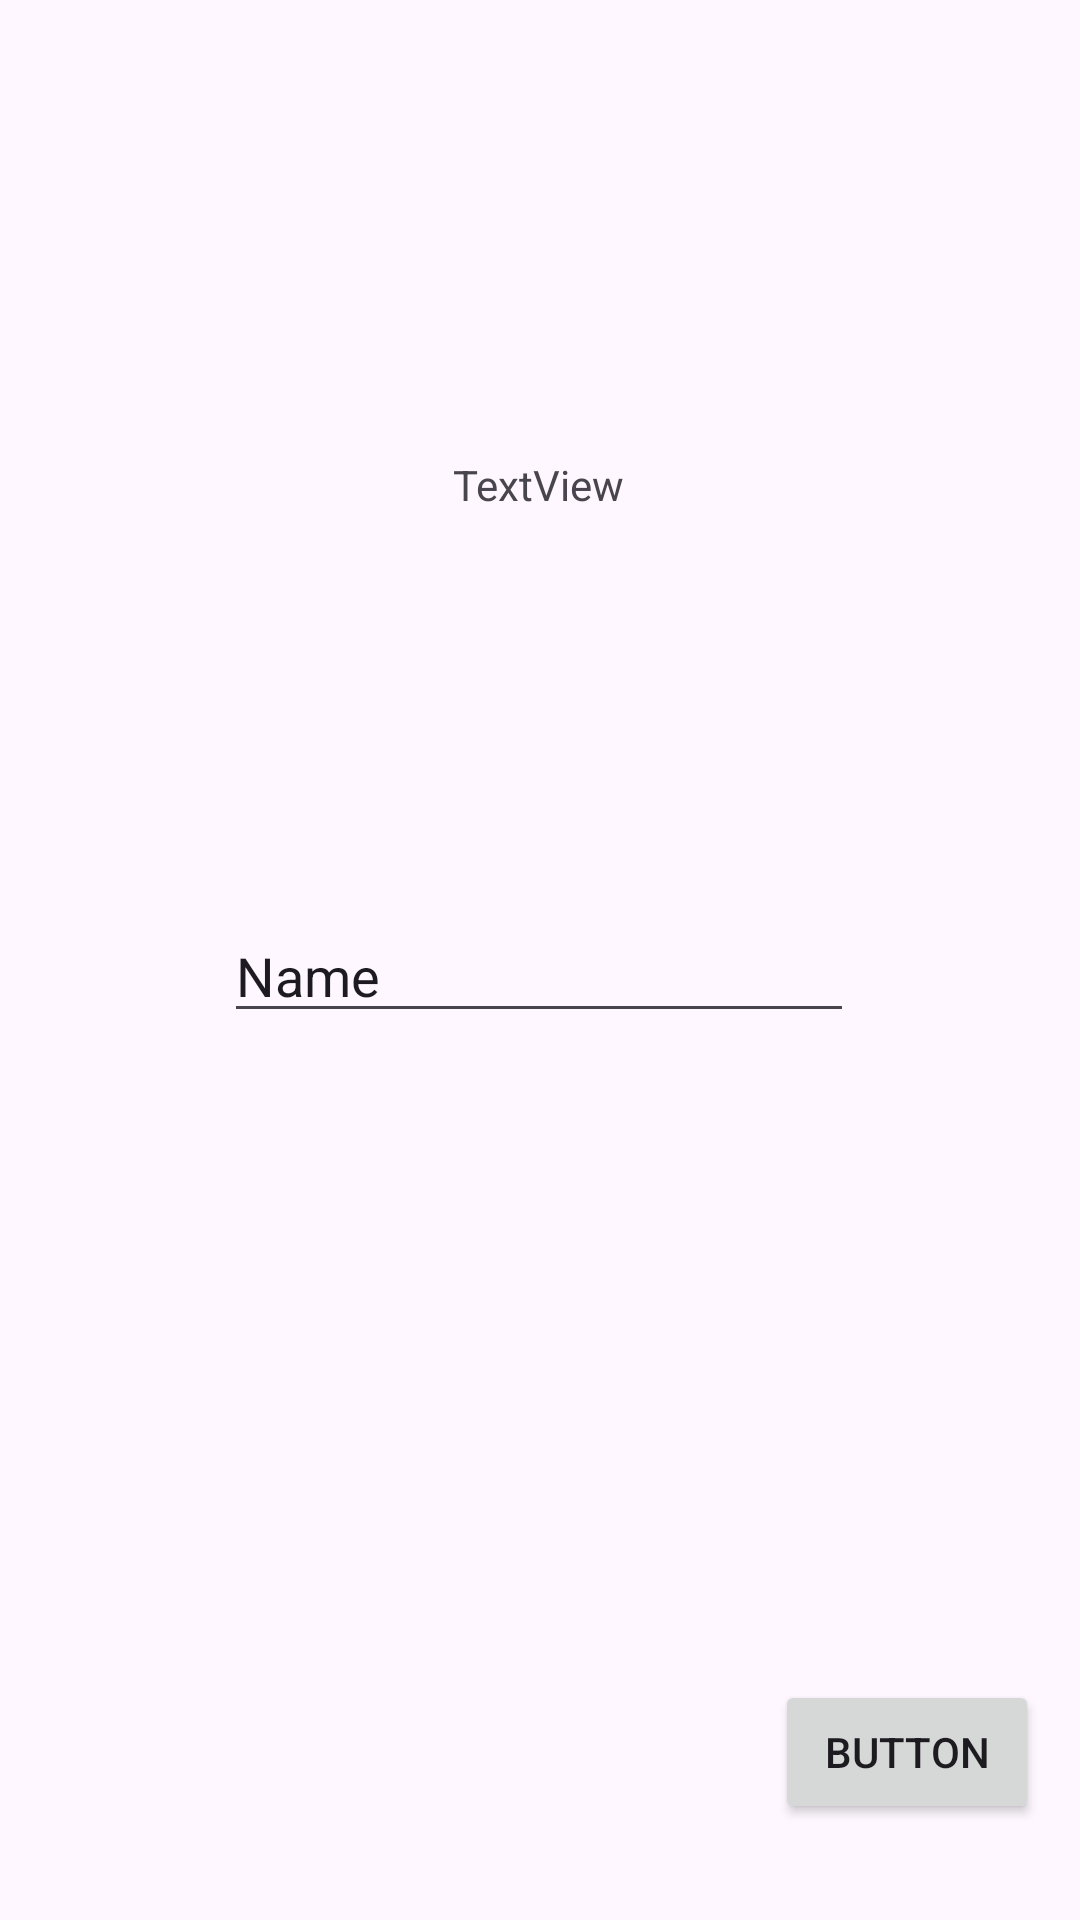

Write the Android layout XML for this screen, with the resource values it uses.
<!-- AndroidManifest.xml: application theme Theme.Farid24TIF -->
<!-- res/layout/activity_second.xml -->
<?xml version="1.0" encoding="utf-8"?>
<androidx.constraintlayout.widget.ConstraintLayout xmlns:android="http://schemas.android.com/apk/res/android"
    xmlns:app="http://schemas.android.com/apk/res-auto"
    xmlns:tools="http://schemas.android.com/tools"
    android:id="@+id/main"
    android:layout_width="match_parent"
    android:layout_height="match_parent"
    tools:context=".Home.pertemuan_2.SecondActivity">

    <Button
        android:id="@+id/btnSubmit"
        android:layout_width="wrap_content"
        android:layout_height="wrap_content"
        android:layout_marginBottom="32dp"
        android:text="Button"
        app:layout_constraintBottom_toBottomOf="parent"
        app:layout_constraintEnd_toEndOf="parent"
        app:layout_constraintHorizontal_bias="0.95"
        app:layout_constraintStart_toStartOf="parent" />

    <EditText
        android:id="@+id/inputNama"
        android:layout_width="wrap_content"
        android:layout_height="wrap_content"
        android:layout_marginTop="132dp"
        android:ems="10"
        android:inputType="text"
        android:text="Name"
        app:layout_constraintEnd_toEndOf="parent"
        app:layout_constraintHorizontal_bias="0.497"
        app:layout_constraintStart_toStartOf="parent"
        app:layout_constraintTop_toBottomOf="@+id/textNama" />

    <TextView
        android:id="@+id/textNama"
        android:layout_width="wrap_content"
        android:layout_height="wrap_content"
        android:layout_marginTop="152dp"
        android:text="TextView"
        app:layout_constraintEnd_toEndOf="parent"
        app:layout_constraintHorizontal_bias="0.498"
        app:layout_constraintStart_toStartOf="parent"
        app:layout_constraintTop_toTopOf="parent" />
</androidx.constraintlayout.widget.ConstraintLayout>
<!-- resources referenced by this layout -->
<resources>
  <style name="Theme.Farid24TIF" parent="Base.Theme.Farid24TIF" />
  <style name="Base.Theme.Farid24TIF" parent="Theme.Material3.DayNight.NoActionBar">
          
          
      </style>
</resources>
